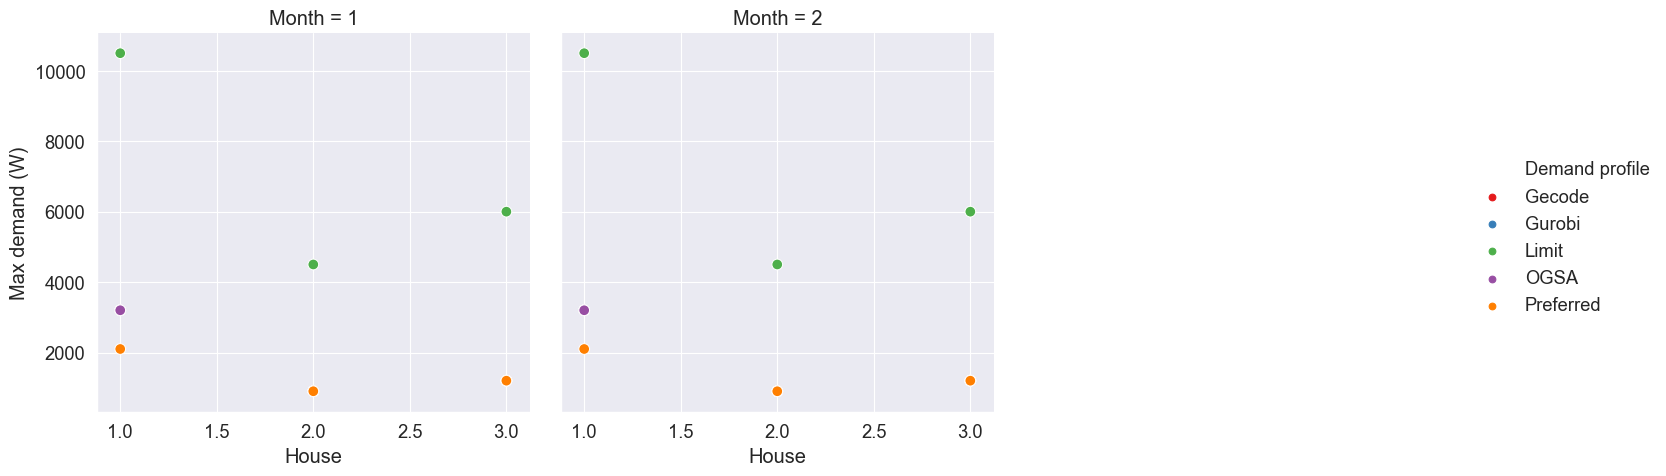

Data behind this chart, as committed beside it:
Month, House, Gecode, Gurobi, Limit, OGSA, Preferred
1, 1, 3200, 3200, 10500, 3200, 2100
2, 1, 3200, 3200, 10500, 3200, 2100
1, 2, 900, 900, 4500, 900, 900
2, 2, 900, 900, 4500, 900, 900
1, 3, 1200, 1200, 6000, 1200, 1200
2, 3, 1200, 1200, 6000, 1200, 1200
